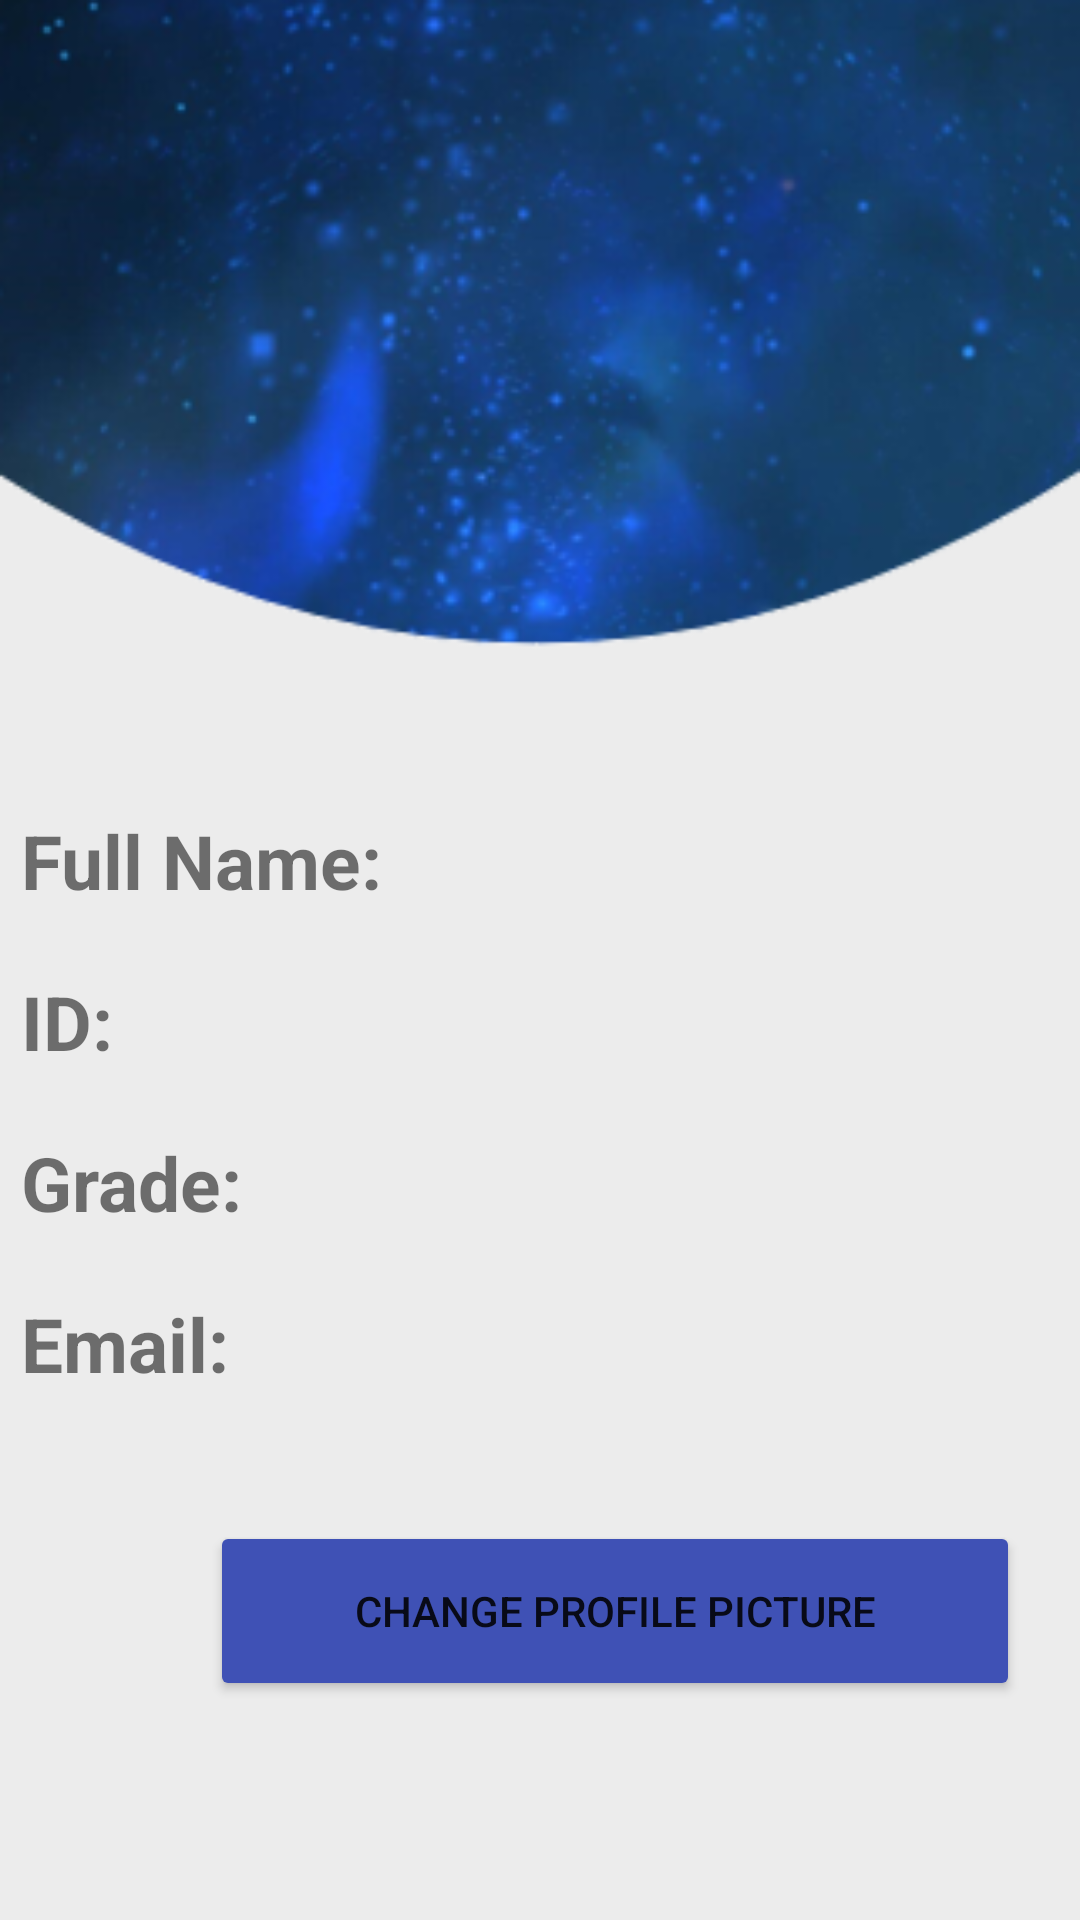

The Android layout XML behind this screen, and the referenced resources:
<!-- AndroidManifest.xml: application theme Theme.MyApp -->
<!-- res/layout/activity_profile_student.xml -->
<?xml version="1.0" encoding="utf-8"?>
<RelativeLayout xmlns:android="http://schemas.android.com/apk/res/android"
    xmlns:app="http://schemas.android.com/apk/res-auto"
    xmlns:tools="http://schemas.android.com/tools"
    android:layout_width="match_parent"
    android:layout_height="match_parent"
    android:background="@drawable/screen2"
    tools:context=".view.profileStudent">

    <ImageView
        android:id="@+id/profileImage"
        android:layout_width="150dp"
        android:layout_height="150dp"
        android:layout_centerHorizontal="true"
        android:layout_marginLeft="70dp"
        android:layout_marginTop="60dp"
        android:layout_marginEnd="10dp"
        android:textColor="@color/white"
        app:srcCompat="@drawable/profile" />

    
    <TextView
        android:id="@+id/full_name"
        android:layout_width="wrap_content"
        android:layout_height="wrap_content"
        android:layout_below="@+id/profileImage"
        android:layout_marginLeft="7dp"
        android:layout_marginTop="60dp"
        android:text="Full Name:"
        android:textSize="25dp"
        android:textStyle="bold"
        />



    <TextView
        android:id="@+id/fill1"
        android:layout_width="wrap_content"
        android:layout_height="wrap_content"
        android:layout_below="@+id/profileImage"
        android:layout_marginLeft="155dp"
        android:layout_marginTop="65dp"
        android:text=""
        android:textSize="20dp" />


    

    <TextView
        android:id="@+id/ID"
        android:layout_width="wrap_content"
        android:layout_height="wrap_content"
        android:layout_below="@+id/full_name"
        android:layout_marginLeft="7dp"
        android:layout_marginTop="20dp"
        android:text="ID:"
        android:textSize="25dp"
        android:textStyle="bold"
        />

    <TextView
        android:id="@+id/fill2"
        android:layout_width="wrap_content"
        android:layout_height="wrap_content"
        android:layout_below="@+id/fill1"
        android:layout_marginLeft="155dp"
        android:layout_marginTop="28dp"
        android:text=""
        android:textSize="20dp"
        />


    


    <TextView
        android:id="@+id/name_school"
        android:layout_width="wrap_content"
        android:layout_height="wrap_content"
        android:layout_below="@+id/ID"
        android:layout_marginLeft="7dp"
        android:layout_marginTop="20dp"
        android:text="Grade:"
        android:textSize="25dp"
        android:textStyle="bold"
        />

    <TextView
        android:id="@+id/fill3"
        android:layout_width="wrap_content"
        android:layout_height="wrap_content"
        android:layout_below="@+id/fill2"
        android:layout_marginLeft="155dp"
        android:layout_marginTop="28dp"
        android:text=""
        android:textSize="20dp"
        />

    


    <TextView
        android:id="@+id/email"
        android:layout_width="wrap_content"
        android:layout_height="wrap_content"
        android:layout_below="@+id/name_school"
        android:layout_marginLeft="7dp"
        android:layout_marginTop="20dp"
        android:text="Email:"
        android:textSize="25dp"
        android:textStyle="bold"
        />

    <TextView
        android:id="@+id/fill4"
        android:layout_width="wrap_content"
        android:layout_height="wrap_content"
        android:layout_below="@+id/fill3"
        android:layout_marginLeft="155dp"
        android:layout_marginTop="28dp"
        android:text=""
        android:textSize="20dp"
        />

    <Button
        android:id="@+id/ChangePicture"
        android:layout_width="270dp"
        android:layout_height="60dp"
        android:layout_below="@+id/fill4"
        android:layout_marginLeft="70dp"
        android:layout_marginTop="40dp"
        android:backgroundTint="#3F51B5"
        android:text="CHANGE PROFILE PICTURE" />



</RelativeLayout>
<!-- resources referenced by this layout -->
<resources>
  <!-- drawable screen2: png bitmap (drawable, 119838 bytes) -->
  <style name="Theme.MyApp" parent="Theme.MaterialComponents.DayNight.NoActionBar">
          
          <item name="colorPrimary">@color/purple_500</item>
          <item name="colorPrimaryVariant">@color/purple_700</item>
          <item name="colorOnPrimary">@color/white</item>
          
          <item name="colorSecondary">@color/teal_200</item>
          <item name="colorSecondaryVariant">@color/teal_700</item>
          <item name="colorOnSecondary">@color/black</item>
          
          <item name="android:statusBarColor" tools:targetApi="l">?attr/colorPrimaryVariant</item>
          
      </style>
  <!-- not gathered from this repository: default colours our renderer supplied (Android Studio template values) -->
  <color name="purple_500">#FF6200EE</color>
  <color name="purple_700">#FF3700B3</color>
  <color name="teal_200">#FF03DAC5</color>
  <color name="teal_700">#FF018786</color>
  <color name="black">#FF000000</color>
  <color name="white">#FFFFFFFF</color>
</resources>
